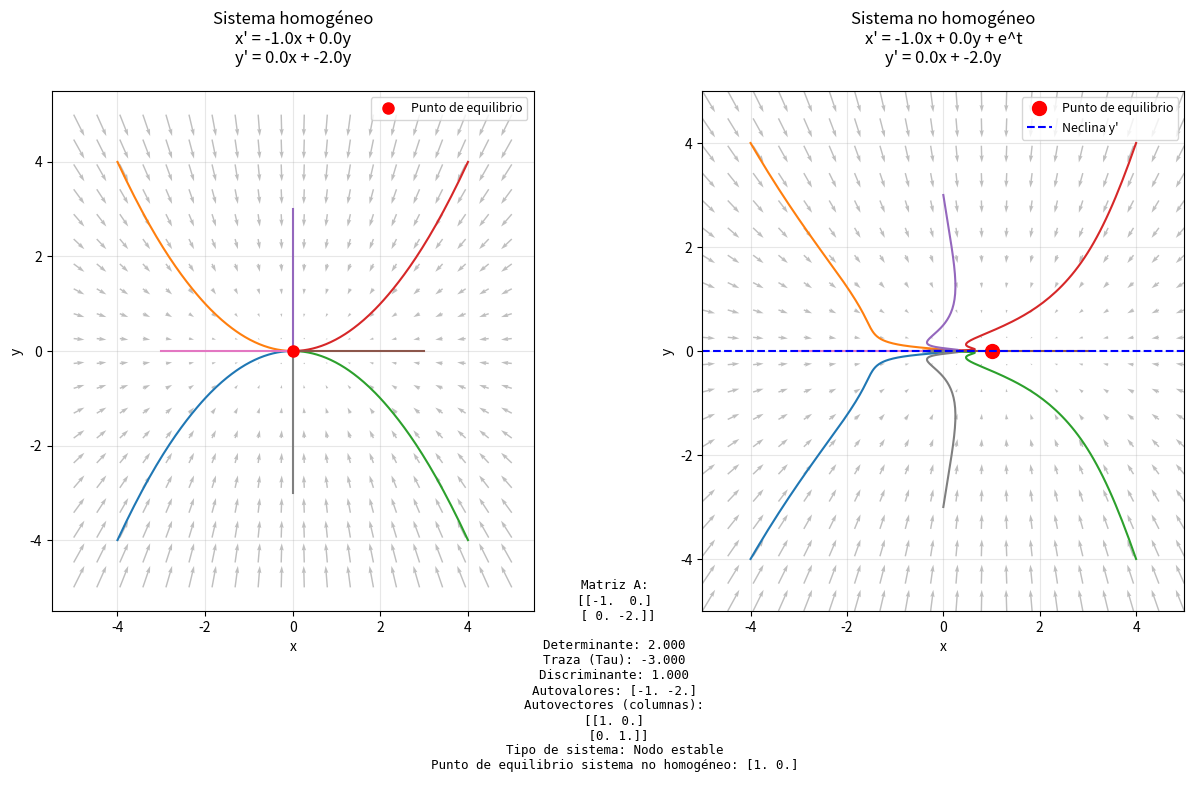

Here is the Python script that generated this plot:
import numpy as np
import matplotlib.pyplot as plt
from scipy.integrate import solve_ivp

# ========== 1. Definición del sistema ==========
A = np.array([[-1, 0],
              [0, -2]], dtype=float)

def b(t):
    return np.array([np.cos(3*t), 0], dtype=float)

# ========== 2. Sistema homogéneo ==========
determinante = np.linalg.det(A)
traza = np.trace(A)
discriminante = traza**2 - 4*determinante
autovalores, autovectores = np.linalg.eig(A)

if discriminante < 0:
    tipo = "Foco" if traza != 0 else "Centro"
elif discriminante > 0:
    if all(autovalores > 0):
        tipo = "Nodo inestable"
    elif all(autovalores < 0):
        tipo = "Nodo estable"
    elif autovalores[0]*autovalores[1] < 0:
        tipo = "Silla de montar"
    else:
        tipo = "Indeterminado"
else:
    tipo = "Nodo degenerado"

def sistema_homogeneo(t, X):
    return A @ X

def sistema_no_homogeneo(t, X):
    return A @ X + b(t)

x1 = np.linspace(-5, 5, 20)
x2 = np.linspace(-5, 5, 20)
X1, X2 = np.meshgrid(x1, x2)

plt.figure(figsize=(15, 8))

# ========== 3. Diagrama de fases (homogéneo) ==========
plt.subplot(1,2,1)
plt.title(f"Sistema homogéneo\nx' = {A[0,0]}x + {A[0,1]}y\ny' = {A[1,0]}x + {A[1,1]}y", pad=20)
U = A[0,0]*X1 + A[0,1]*X2
V = A[1,0]*X1 + A[1,1]*X2
plt.quiver(X1, X2, U, V, color='gray', alpha=0.5)
plt.xlabel("x")
plt.ylabel("y")

for x0 in [(-4, -4), (-4, 4), (4, -4), (4, 4), (0, 3), (3, 0), (-3, 0), (0, -3)]:
    sol = solve_ivp(sistema_homogeneo, [0, 5], x0, t_eval=np.linspace(0,5,200))
    plt.plot(sol.y[0], sol.y[1], linewidth=1.5)

eq_hom, = plt.plot(0, 0, 'ro', markersize=8, label="Punto de equilibrio")
plt.grid(alpha=0.3)
plt.legend(loc='upper right', fontsize=9)

# ========== 4. Sistema no homogéneo ==========
t = 0  # Valor inicial para t
xp = -np.linalg.inv(A) @ b(t)

plt.subplot(1,2,2)
plt.title(f"Sistema no homogéneo\nx' = {A[0,0]}x + {A[0,1]}y + e^t\ny' = {A[1,0]}x + {A[1,1]}y", pad=20)
U = A[0,0]*X1 + A[0,1]*X2 + b(0)[0]
V = A[1,0]*X1 + A[1,1]*X2 + b(0)[1]
plt.quiver(X1, X2, U, V, color='gray', alpha=0.5)
plt.xlabel("x")
plt.ylabel("y")

for x0 in [(-4, -4), (-4, 4), (4, -4), (4, 4), (0, 3), (3, 0), (-3, 0), (0, -3)]:
    sol = solve_ivp(sistema_no_homogeneo, [0, 5], x0, t_eval=np.linspace(0,5,200))
    plt.plot(sol.y[0], sol.y[1], linewidth=1.5)

eq_nh, = plt.plot(*xp, 'ro', markersize=10, label="Punto de equilibrio")

# ========== 5. Neclinas ==========
# x' = a11 x + a12 y + b1 = 0 --> y = (-a11 x - b1)/a12
# y' = a21 x + a22 y + b2 = 0 --> y = (-a21 x - b2)/a22
x_vals = np.linspace(-5, 5, 400)
if A[0,1] != 0:
    y_neclina_x = (-A[0,0]*x_vals - b(0)[0])/A[0,1]
    neclina_x, = plt.plot(x_vals, y_neclina_x, 'g--', label="Neclina x'", linewidth=1.5)
else:
    neclina_x = None
if A[1,1] != 0:
    y_neclina_y = (-A[1,0]*x_vals - b(0)[1])/A[1,1]
    neclina_y, = plt.plot(x_vals, y_neclina_y, 'b--', label="Neclina y'", linewidth=1.5)
else:
    neclina_y = None

plt.xlim(-5,5)
plt.ylim(-5,5)

# Solo una leyenda por label
handles = [eq_nh]
labels = ["Punto de equilibrio"]
if neclina_x:
    handles.append(neclina_x)
    labels.append("Neclina x'")
if neclina_y:
    handles.append(neclina_y)
    labels.append("Neclina y'")

plt.legend(handles, labels, loc='upper right', fontsize=9)
plt.grid(alpha=0.3)

# ========== 6. Texto informativo ==========
info_text = (
    f"Matriz A:\n{A}\n\n"
    f"Determinante: {determinante:.3f}\n"
    f"Traza (Tau): {traza:.3f}\n"
    f"Discriminante: {discriminante:.3f}\n"
    f"Autovalores: {autovalores}\n"
    f"Autovectores (columnas):\n{autovectores}\n"
    f"Tipo de sistema: {tipo}\n"
    f"Punto de equilibrio sistema no homogéneo: {xp}\n"
)
plt.figtext(0.5, 0.01, info_text, ha='center', va='bottom', fontsize=9, family='monospace')

plt.subplots_adjust(bottom=0.23, wspace=0.35, right=0.88)
plt.show()
